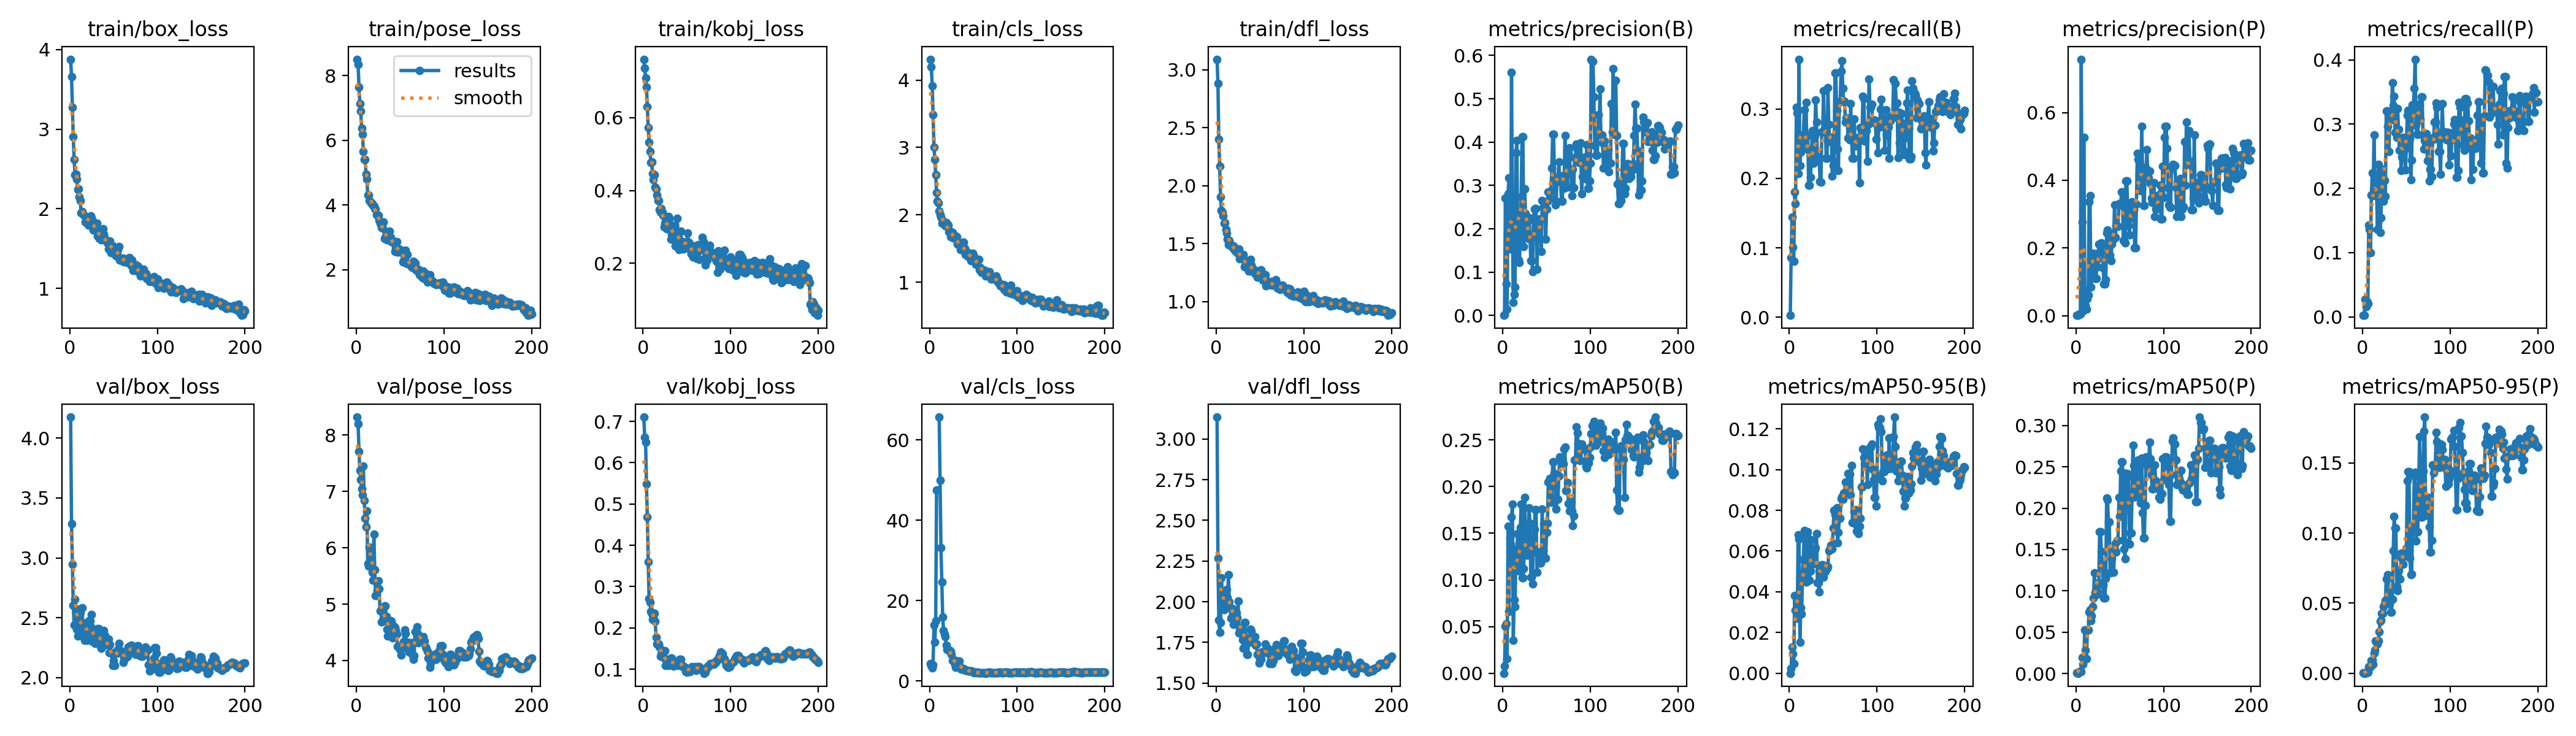

Source data for this figure (header and first rows):
epoch, time, train/box_loss, train/pose_loss, train/kobj_loss, train/cls_loss, train/dfl_loss, metrics/precision(B), metrics/recall(B), metrics/mAP50(B), metrics/mAP50-95(B), metrics/precision(P), metrics/recall(P), metrics/mAP50(P), metrics/mAP50-95(P), val/box_loss, val/pose_loss, val/kobj_loss, val/cls_loss, val/dfl_loss, lr/pg0, lr/pg1, lr/pg2
1, 20.77, 3.878, 8.504, 0.7609, 4.31, 3.09, 0.00034, 0.00284, 0.00018, 2e-05, 0.00091, 0.00225, 0.00049, 0.00015, 4.175, 8.316, 0.7105, 4.256, 3.134, 3.75e-05, 3.75e-05, 3.75e-05
2, 34.26, 3.659, 8.341, 0.7373, 4.196, 2.882, 0.00217, 0.08559, 0.00754, 0.00243, 0.00061, 0.00284, 0.00031, 3e-05, 3.286, 8.2, 0.6619, 3.895, 2.267, 8.70669e-05, 8.70669e-05, 8.70669e-05
3, 48.84, 3.274, 7.65, 0.7092, 3.913, 2.398, 0.2705, 0.1441, 0.05018, 0.01284, 0.00207, 0.02703, 0.0012, 0.00014, 2.946, 7.707, 0.6499, 3.307, 1.889, 0.0001361, 0.0001361, 0.0001361
4, 62, 2.906, 7.131, 0.6848, 3.489, 2.165, 0.07258, 0.1013, 0.05305, 0.00967, 0.00384, 0.01577, 0.00165, 0.00027, 2.606, 7.371, 0.5485, 3.964, 1.814, 0.0001847, 0.0001847, 0.0001847
5, 66.81, 2.617, 6.895, 0.6308, 3.007, 1.901, 0.01403, 0.08108, 0.01575, 0.00467, 0.00425, 0.02477, 0.00281, 0.00048, 2.438, 7.204, 0.4681, 14, 1.871, 0.0002328, 0.0002328, 0.0002328
6, 70.83, 2.43, 6.382, 0.5726, 2.823, 1.786, 0.2814, 0.1803, 0.1576, 0.03814, 0.7578, 0.02027, 0.00261, 0.00058, 2.653, 7.042, 0.3608, 9.675, 2.149, 0.0002804, 0.0002804, 0.0002804
7, 76, 2.434, 6.192, 0.533, 2.598, 1.771, 0.3178, 0.1639, 0.06615, 0.03092, 0.2757, 0.1424, 0.01965, 0.00482, 2.58, 6.936, 0.2708, 15.07, 2.045, 0.0003275, 0.0003275, 0.0003275
8, 81.19, 2.369, 5.653, 0.5077, 2.326, 1.741, 0.1568, 0.3023, 0.1449, 0.03096, 0.01388, 0.1363, 0.01115, 0.0039, 2.405, 7.449, 0.2626, 47.45, 2.028, 0.0003741, 0.0003741, 0.0003741
9, 86.04, 2.242, 5.408, 0.4772, 2.2, 1.674, 0.1537, 0.2944, 0.1387, 0.02714, 0.5274, 0.09943, 0.01813, 0.00478, 2.347, 6.843, 0.2403, inf, 1.951, 0.0004202, 0.0004202, 0.0004202
10, 90.12, 2.252, 5.398, 0.4781, 2.175, 1.682, 0.5604, 0.2066, 0.1676, 0.06804, 0.07385, 0.1892, 0.05248, 0.00926, 2.481, 6.527, 0.2342, inf, 2.045, 0.0004658, 0.0004658, 0.0004658
11, 98.78, 2.147, 4.955, 0.4465, 2.055, 1.621, 0.2069, 0.3715, 0.1813, 0.06576, 0.02933, 0.224, 0.02816, 0.00936, 2.398, 6.368, 0.2206, 65.68, 1.963, 0.0005109, 0.0005109, 0.0005109
12, 103.5, 2.101, 4.809, 0.4294, 2.003, 1.589, 0.03066, 0.2184, 0.03537, 0.01533, 0.01972, 0.1889, 0.01789, 0.00658, 2.545, 6.652, 0.2262, 49.92, 2.076, 0.0005555, 0.0005555, 0.0005555
13, 108.2, 1.95, 4.316, 0.443, 1.97, 1.54, 0.04805, 0.2375, 0.07849, 0.03216, 0.05035, 0.2835, 0.05173, 0.01433, 2.463, 5.716, 0.2359, 33.21, 2.026, 0.0005996, 0.0005996, 0.0005996
14, 113.8, 1.967, 4.3, 0.4094, 1.876, 1.489, 0.06595, 0.248, 0.07142, 0.029, 0.06024, 0.215, 0.05308, 0.01671, 2.585, 5.673, 0.2154, 24.6, 2.165, 0.0006433, 0.0006433, 0.0006433
15, 120.9, 1.933, 4.138, 0.404, 1.913, 1.528, 0.3749, 0.2569, 0.1323, 0.04862, 0.3362, 0.1957, 0.07442, 0.02326, 2.432, 6.007, 0.1769, 15.93, 2.001, 0.0006864, 0.0006864, 0.0006864
16, 128.6, 1.921, 4.106, 0.3875, 1.889, 1.494, 0.4044, 0.2628, 0.1303, 0.05605, 0.3545, 0.1894, 0.07752, 0.02305, 2.376, 5.903, 0.161, 12.56, 1.962, 0.000729, 0.000729, 0.000729
17, 134.6, 1.908, 4.064, 0.373, 1.86, 1.489, 0.1986, 0.299, 0.1496, 0.07006, 0.08491, 0.136, 0.06379, 0.02078, 2.314, 5.971, 0.1599, 11.72, 1.898, 0.0007712, 0.0007712, 0.0007712
18, 139.4, 1.833, 4.052, 0.3721, 1.838, 1.47, 0.1275, 0.2628, 0.1221, 0.04572, 0.1099, 0.2377, 0.07004, 0.02324, 2.455, 5.566, 0.1614, 11.06, 1.959, 0.0008128, 0.0008128, 0.0008128
19, 143.9, 1.871, 3.98, 0.3475, 1.885, 1.466, 0.1221, 0.309, 0.1098, 0.04493, 0.1362, 0.1835, 0.08118, 0.02957, 2.422, 5.422, 0.154, 8.953, 1.921, 0.000854, 0.000854, 0.000854
20, 149.3, 1.892, 3.975, 0.34, 1.844, 1.477, 0.1815, 0.2424, 0.1562, 0.06853, 0.1847, 0.1314, 0.09164, 0.03695, 2.31, 6.24, 0.1315, 7.891, 1.86, 0.0008946, 0.0008946, 0.0008946
21, 158.9, 1.797, 3.884, 0.3503, 1.848, 1.441, 0.2736, 0.2614, 0.1809, 0.06952, 0.1803, 0.1539, 0.1216, 0.03817, 2.356, 5.604, 0.1367, 7.683, 1.914, 0.0009348, 0.0009348, 0.0009348
22, 164.1, 1.853, 3.869, 0.3402, 1.743, 1.437, 0.4121, 0.1899, 0.1021, 0.04583, 0.1089, 0.23, 0.09775, 0.04292, 2.475, 5.148, 0.1373, 7.65, 1.932, 0.0009745, 0.0009745, 0.0009745
23, 169.2, 1.87, 3.707, 0.3316, 1.764, 1.455, 0.4121, 0.1899, 0.1021, 0.04583, 0.1089, 0.23, 0.09775, 0.04292, 2.475, 5.148, 0.1373, 7.65, 1.932, 0.001014, 0.001014, 0.001014
24, 175.4, 1.909, 3.675, 0.2997, 1.678, 1.423, 0.1595, 0.2012, 0.112, 0.05028, 0.1659, 0.1796, 0.09565, 0.04755, 2.425, 5.241, 0.1266, 7.446, 1.904, 0.001052, 0.001052, 0.001052
25, 185.9, 1.885, 3.688, 0.3091, 1.706, 1.433, 0.2916, 0.2221, 0.1883, 0.06554, 0.1437, 0.2126, 0.09843, 0.04953, 2.529, 5.408, 0.1443, 6.618, 2.006, 0.00109, 0.00109, 0.00109
26, 192.9, 1.847, 3.532, 0.3047, 1.741, 1.455, 0.2354, 0.2685, 0.141, 0.05563, 0.2113, 0.1881, 0.1095, 0.05198, 2.303, 5.268, 0.1091, 5.161, 1.807, 0.001095, 0.001095, 0.001095
27, 202.1, 1.738, 3.43, 0.2956, 1.659, 1.367, 0.192, 0.2217, 0.1264, 0.05371, 0.1882, 0.3202, 0.1711, 0.06734, 2.323, 4.878, 0.1162, 5.19, 1.84, 0.001089, 0.001089, 0.001089
28, 213.6, 1.75, 3.406, 0.2988, 1.664, 1.378, 0.192, 0.2217, 0.1264, 0.05371, 0.1882, 0.3202, 0.1711, 0.06734, 2.323, 4.878, 0.1162, 5.19, 1.84, 0.001083, 0.001083, 0.001083
29, 227.1, 1.765, 3.297, 0.3278, 1.694, 1.402, 0.178, 0.2613, 0.1404, 0.06081, 0.2147, 0.2967, 0.148, 0.07017, 2.284, 4.68, 0.1093, 4.156, 1.824, 0.001077, 0.001077, 0.001077
30, 243.6, 1.731, 3.293, 0.3236, 1.647, 1.388, 0.2261, 0.3127, 0.1773, 0.06171, 0.2099, 0.257, 0.1313, 0.05832, 2.359, 4.843, 0.1195, 3.415, 1.768, 0.001071, 0.001071, 0.001071
31, 250.1, 1.819, 3.476, 0.3069, 1.675, 1.404, 0.1822, 0.2807, 0.1606, 0.06848, 0.1404, 0.309, 0.1072, 0.04995, 2.301, 4.754, 0.1158, 3.499, 1.716, 0.001064, 0.001064, 0.001064
32, 257.6, 1.654, 2.96, 0.2664, 1.569, 1.302, 0.127, 0.2289, 0.1028, 0.04458, 0.09405, 0.3069, 0.09113, 0.04361, 2.411, 4.973, 0.1263, 4.929, 1.871, 0.001058, 0.001058, 0.001058
33, 262.9, 1.691, 3.01, 0.28, 1.574, 1.359, 0.127, 0.2289, 0.1028, 0.04458, 0.09405, 0.3069, 0.09113, 0.04361, 2.411, 4.973, 0.1263, 4.929, 1.871, 0.001052, 0.001052, 0.001052
34, 267.9, 1.629, 3.058, 0.2918, 1.556, 1.327, 0.101, 0.2311, 0.09603, 0.04012, 0.1066, 0.3644, 0.1149, 0.05263, 2.355, 4.778, 0.1143, 4.882, 1.778, 0.001046, 0.001046, 0.001046
35, 278.4, 1.635, 2.922, 0.2823, 1.482, 1.293, 0.2193, 0.1957, 0.1464, 0.04875, 0.2444, 0.3292, 0.212, 0.08742, 2.26, 4.55, 0.1074, 3.343, 1.676, 0.00104, 0.00104, 0.00104
36, 294.8, 1.612, 2.92, 0.3025, 1.529, 1.304, 0.2448, 0.1943, 0.154, 0.05244, 0.2537, 0.3435, 0.2104, 0.1118, 2.244, 4.44, 0.1107, 2.975, 1.676, 0.001033, 0.001033, 0.001033
37, 308.8, 1.63, 3.039, 0.2472, 1.49, 1.264, 0.2467, 0.2665, 0.1755, 0.05336, 0.2437, 0.2864, 0.183, 0.1035, 2.312, 4.535, 0.114, 2.915, 1.753, 0.001027, 0.001027, 0.001027
38, 316.8, 1.751, 3.198, 0.262, 1.596, 1.32, 0.2467, 0.2665, 0.1755, 0.05336, 0.2437, 0.2864, 0.183, 0.1035, 2.312, 4.535, 0.114, 2.915, 1.753, 0.001021, 0.001021, 0.001021
39, 325.2, 1.68, 2.993, 0.3236, 1.588, 1.364, 0.1064, 0.3264, 0.1084, 0.04712, 0.1782, 0.2792, 0.1214, 0.06205, 2.391, 4.712, 0.1131, 3.166, 1.831, 0.001015, 0.001015, 0.001015
40, 335.2, 1.623, 2.878, 0.2791, 1.505, 1.316, 0.1814, 0.2705, 0.1293, 0.0508, 0.1621, 0.3242, 0.1234, 0.05897, 2.353, 4.693, 0.1098, 2.788, 1.821, 0.001009, 0.001009, 0.001009
41, 341.3, 1.604, 2.885, 0.2369, 1.411, 1.263, 0.1803, 0.2829, 0.13, 0.04987, 0.2105, 0.2919, 0.1391, 0.07345, 2.278, 4.401, 0.1121, 2.615, 1.776, 0.001002, 0.001002, 0.001002
42, 346.6, 1.592, 2.892, 0.2646, 1.432, 1.273, 0.2224, 0.229, 0.1181, 0.05137, 0.2265, 0.2587, 0.1227, 0.06715, 2.298, 4.61, 0.1239, 2.712, 1.777, 0.0009963, 0.0009963, 0.0009963
43, 355.6, 1.57, 2.827, 0.2879, 1.443, 1.278, 0.2224, 0.229, 0.1181, 0.05137, 0.2265, 0.2587, 0.1227, 0.06715, 2.298, 4.61, 0.1239, 2.712, 1.777, 0.0009901, 0.0009901, 0.0009901
44, 360, 1.494, 2.574, 0.2578, 1.38, 1.24, 0.1471, 0.3303, 0.1215, 0.05246, 0.3271, 0.2281, 0.1499, 0.08585, 2.321, 4.582, 0.1105, 2.549, 1.786, 0.0009839, 0.0009839, 0.0009839
45, 365.6, 1.542, 2.674, 0.2599, 1.397, 1.253, 0.2646, 0.2777, 0.1761, 0.06009, 0.2316, 0.2491, 0.1573, 0.08226, 2.211, 4.529, 0.1062, 2.438, 1.734, 0.0009778, 0.0009778, 0.0009778
46, 371.9, 1.593, 2.875, 0.2383, 1.403, 1.258, 0.2493, 0.2526, 0.1313, 0.06065, 0.2652, 0.2793, 0.147, 0.07764, 2.275, 4.469, 0.108, 2.451, 1.739, 0.0009716, 0.0009716, 0.0009716
47, 378.3, 1.45, 2.545, 0.2468, 1.32, 1.212, 0.2605, 0.2589, 0.1594, 0.063, 0.2641, 0.2611, 0.1612, 0.08571, 2.206, 4.246, 0.1049, 2.517, 1.675, 0.0009654, 0.0009654, 0.0009654
48, 383.5, 1.523, 2.613, 0.2542, 1.422, 1.23, 0.2605, 0.2589, 0.1594, 0.063, 0.2641, 0.2611, 0.1612, 0.08571, 2.206, 4.246, 0.1049, 2.517, 1.675, 0.0009592, 0.0009592, 0.0009592
49, 388.2, 1.536, 2.646, 0.2497, 1.424, 1.258, 0.1764, 0.2032, 0.1232, 0.06119, 0.3307, 0.2283, 0.2128, 0.08513, 2.104, 4.253, 0.09407, 2.348, 1.625, 0.000953, 0.000953, 0.000953
50, 392.2, 1.496, 2.553, 0.2578, 1.343, 1.266, 0.2448, 0.218, 0.151, 0.07139, 0.3282, 0.2646, 0.19, 0.08897, 2.141, 4.199, 0.09287, 2.181, 1.647, 0.0009468, 0.0009468, 0.0009468
51, 396.5, 1.507, 2.595, 0.2826, 1.382, 1.274, 0.264, 0.2248, 0.1606, 0.07998, 0.3274, 0.3138, 0.2447, 0.1375, 2.101, 4.101, 0.09639, 2.016, 1.645, 0.0009406, 0.0009406, 0.0009406
52, 402.5, 1.493, 2.542, 0.2576, 1.325, 1.243, 0.2846, 0.352, 0.2049, 0.07789, 0.3657, 0.3214, 0.2562, 0.144, 2.217, 4.229, 0.1007, 2.121, 1.691, 0.0009344, 0.0009344, 0.0009344
53, 413.4, 1.412, 2.236, 0.239, 1.261, 1.18, 0.2846, 0.352, 0.2049, 0.07789, 0.3657, 0.3214, 0.2562, 0.144, 2.217, 4.229, 0.1007, 2.121, 1.691, 0.0009283, 0.0009283, 0.0009283
54, 423.8, 1.431, 2.288, 0.2453, 1.282, 1.216, 0.2702, 0.298, 0.2087, 0.08108, 0.2215, 0.2778, 0.1611, 0.08225, 2.205, 4.339, 0.09449, 2.096, 1.689, 0.0009221, 0.0009221, 0.0009221
55, 429.5, 1.486, 2.428, 0.2257, 1.325, 1.209, 0.2877, 0.2425, 0.1833, 0.06397, 0.2225, 0.2133, 0.1505, 0.07039, 2.234, 4.546, 0.09994, 2.122, 1.688, 0.0009159, 0.0009159, 0.0009159
56, 434.7, 1.522, 2.605, 0.237, 1.335, 1.231, 0.3399, 0.2111, 0.1882, 0.06932, 0.215, 0.244, 0.1387, 0.07072, 2.285, 4.481, 0.1067, 2.072, 1.739, 0.0009097, 0.0009097, 0.0009097
57, 441.7, 1.353, 2.21, 0.2166, 1.18, 1.133, 0.4185, 0.3106, 0.2263, 0.07621, 0.3975, 0.3301, 0.2422, 0.1049, 2.225, 4.33, 0.1042, 2.025, 1.706, 0.0009035, 0.0009035, 0.0009035
58, 445.7, 1.362, 2.467, 0.2477, 1.219, 1.176, 0.4185, 0.3106, 0.2263, 0.07621, 0.3975, 0.3301, 0.2422, 0.1049, 2.225, 4.33, 0.1042, 2.025, 1.706, 0.0008973, 0.0008973, 0.0008973
59, 452.6, 1.372, 2.188, 0.2243, 1.144, 1.149, 0.3185, 0.3539, 0.214, 0.08581, 0.3205, 0.3557, 0.2397, 0.1408, 2.21, 4.21, 0.1062, 1.968, 1.715, 0.0008911, 0.0008911, 0.0008911
60, 462.5, 1.35, 2.162, 0.2361, 1.174, 1.164, 0.2558, 0.3695, 0.1996, 0.08656, 0.2657, 0.4009, 0.2381, 0.1436, 2.205, 4.157, 0.09965, 1.979, 1.679, 0.0008849, 0.0008849, 0.0008849
... 140 more rows
